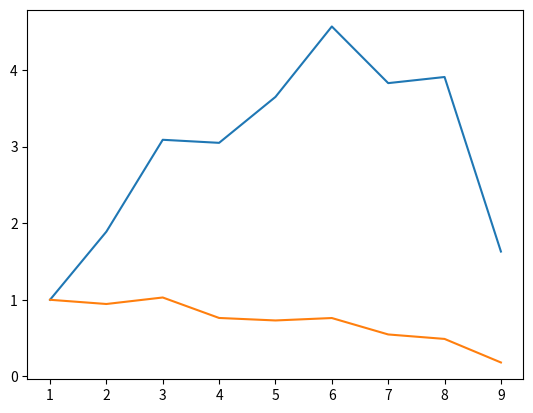

Here is the Python script that generated this plot:
import matplotlib.pyplot as plt


threadCount = [1, 2, 3, 4, 5, 6, 7, 8, 9]
boost = [1, 1.89, 3.09, 3.05, 3.65, 4.57, 3.83, 3.91, 1.63]
efficensy = []
plt.plot(threadCount, boost)

for i in range(len(boost)):
    efficensy.append(boost[i] / (i+1))
plt.plot(threadCount, efficensy)
plt.show()

